The GitHub repository iamsoura005/Dristi_Ai contains a labelled image folder "Myopia Classifier.v8-cropped-and-resized.folder" with 2 categories: myopia, normal. Examples follow, each with its label.

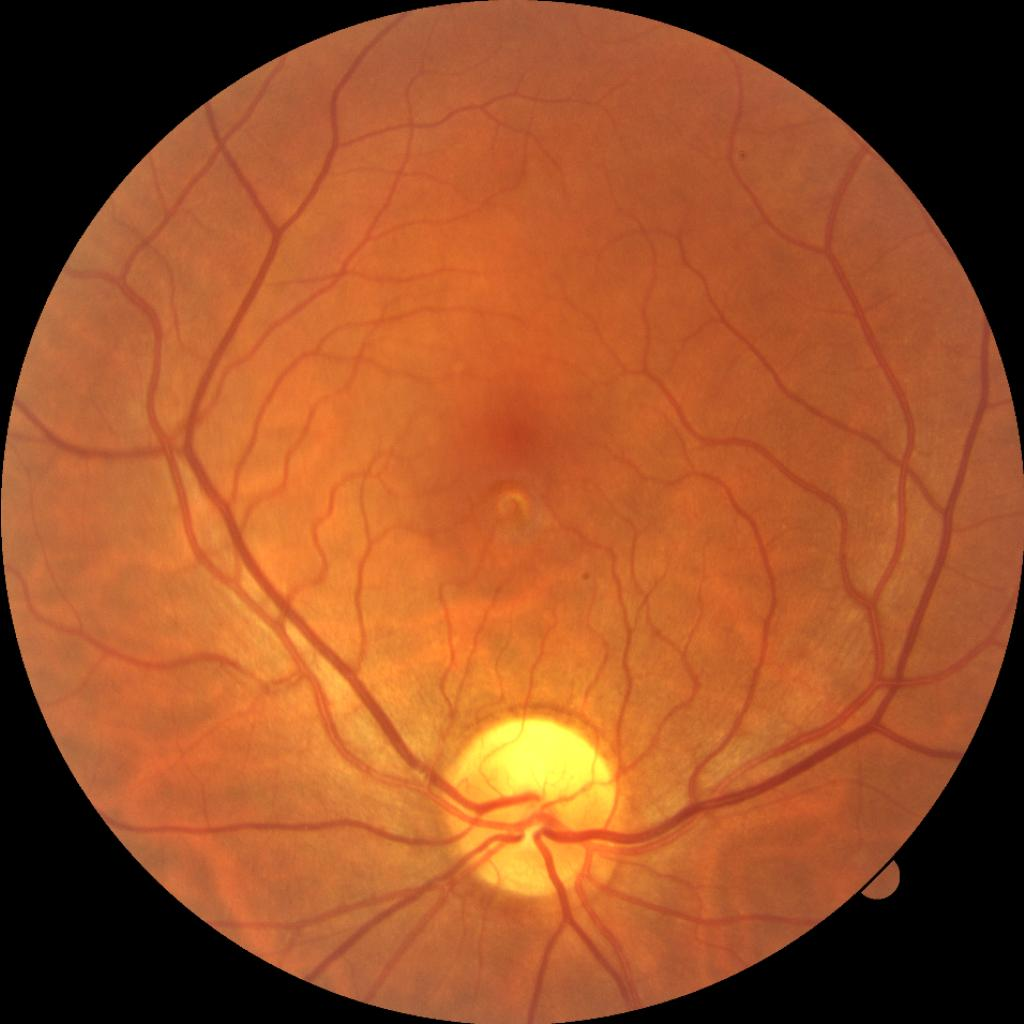
Label: normal

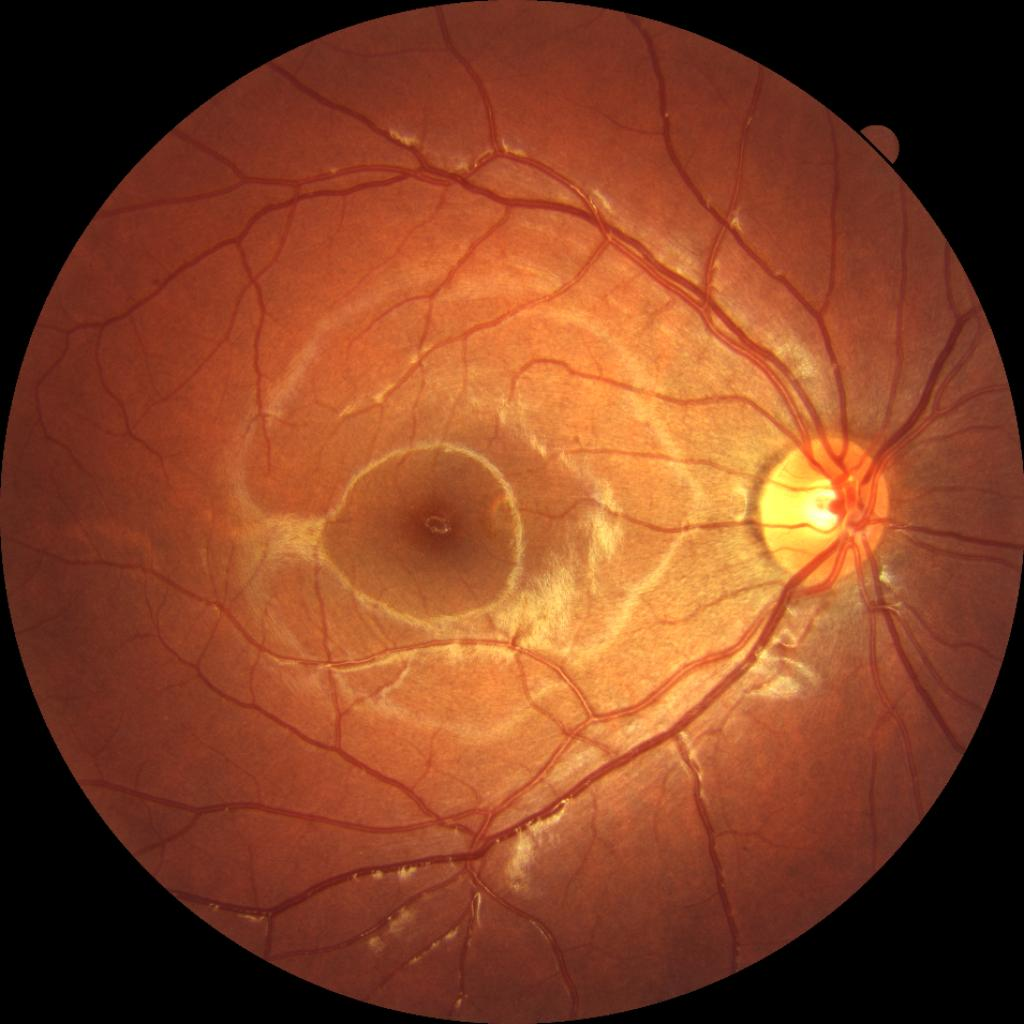
Label: myopia

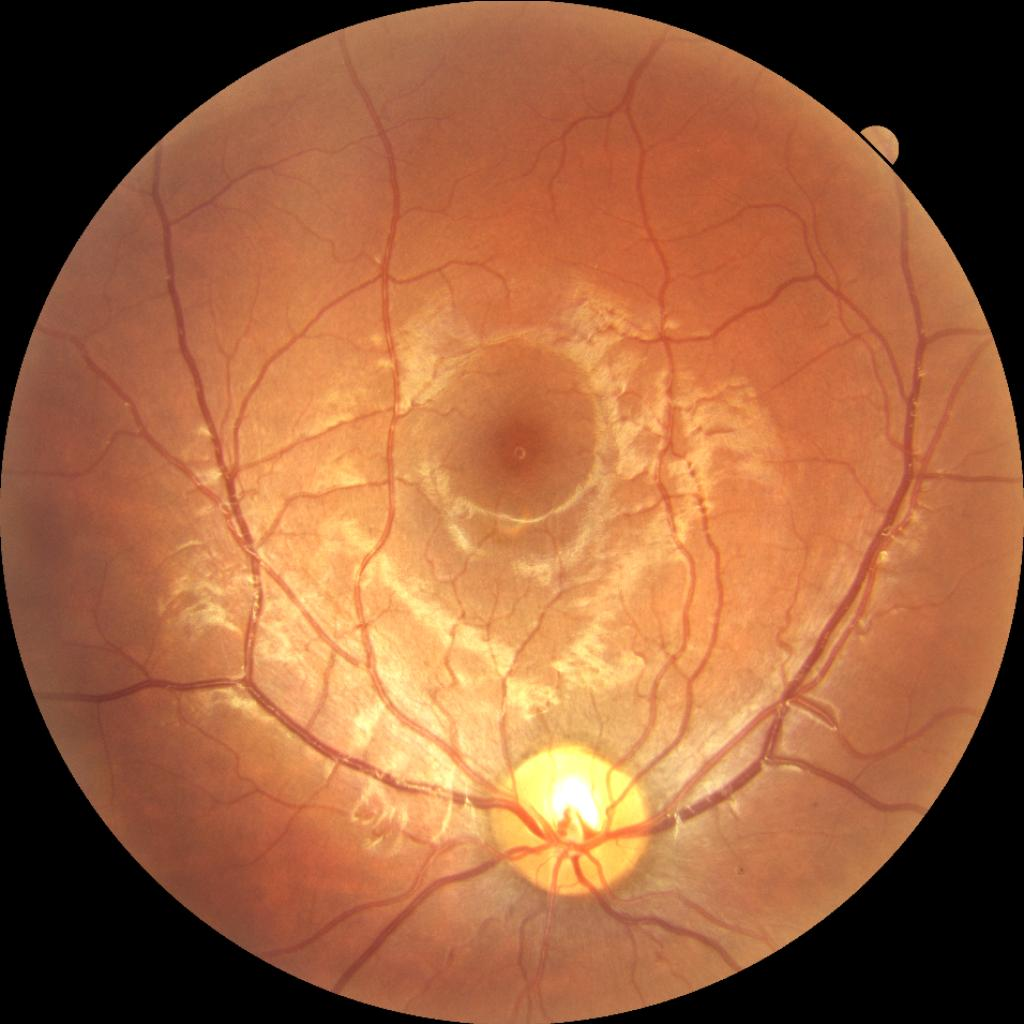
Label: normal

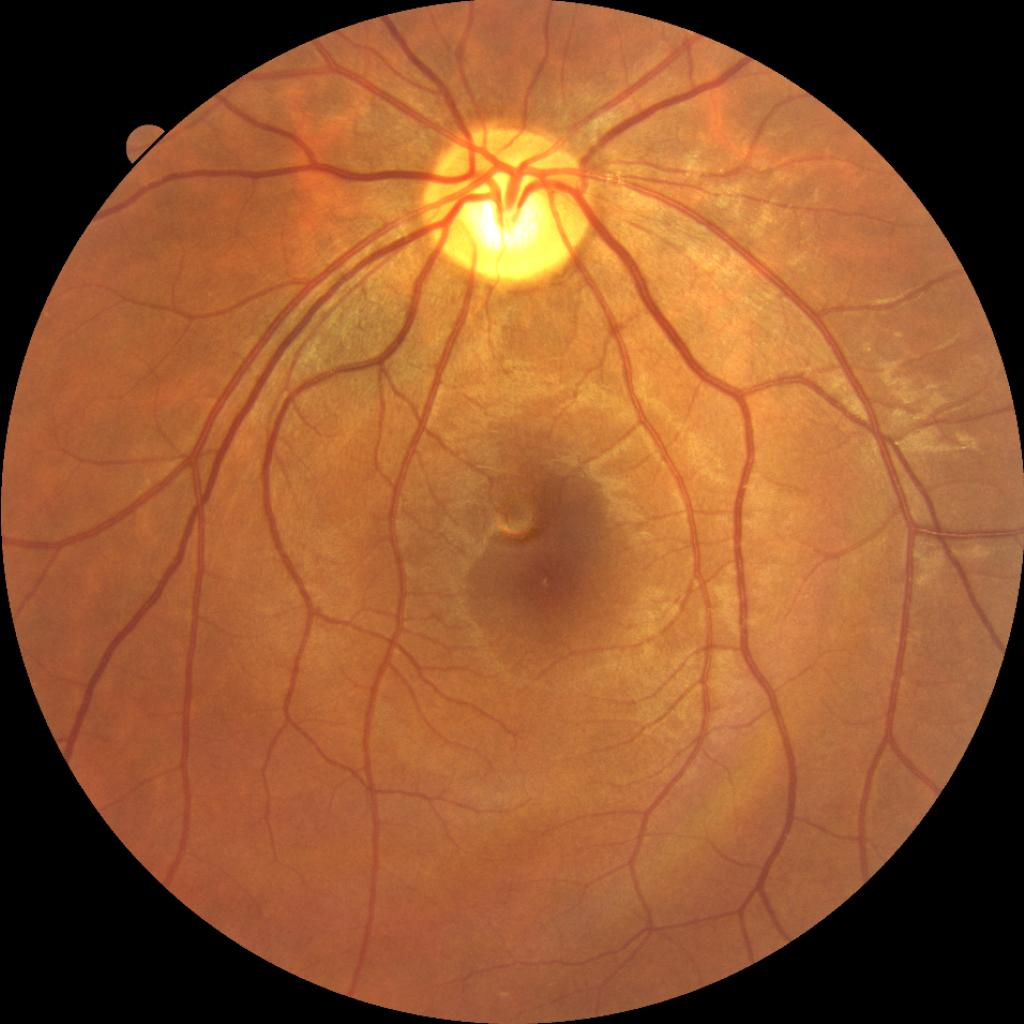
Label: myopia

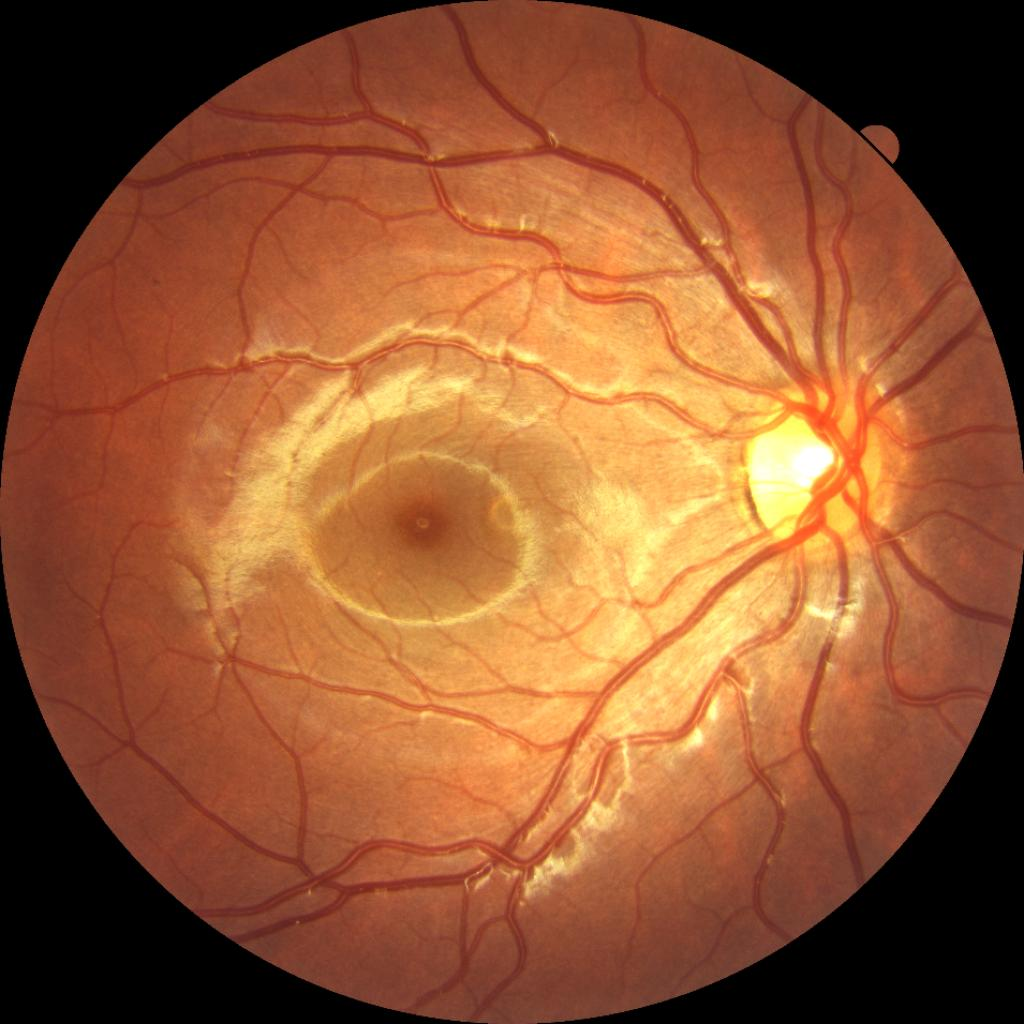
Label: normal

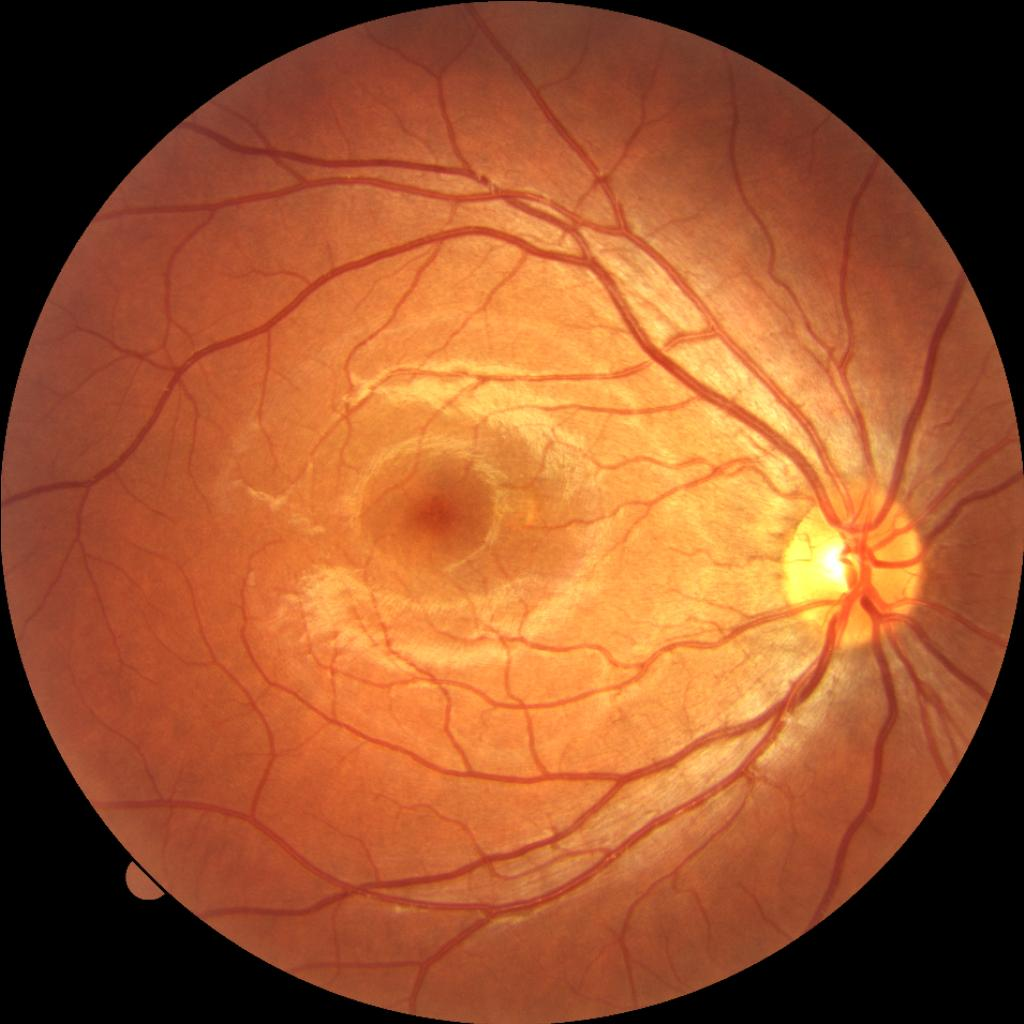
Label: myopia
